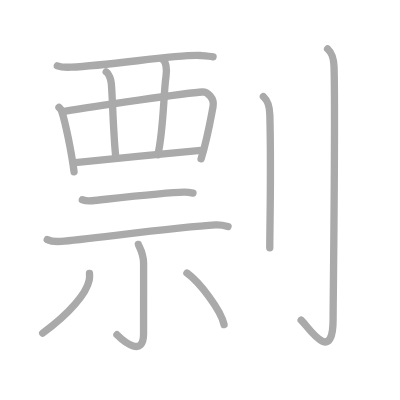
t = 0.00 s
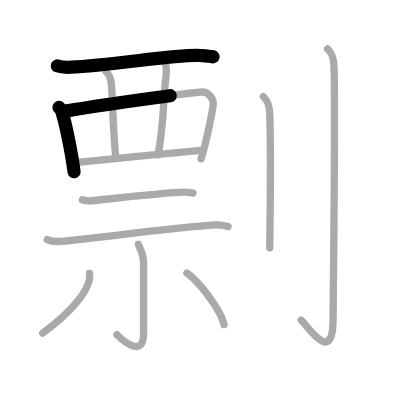
t = 2.50 s
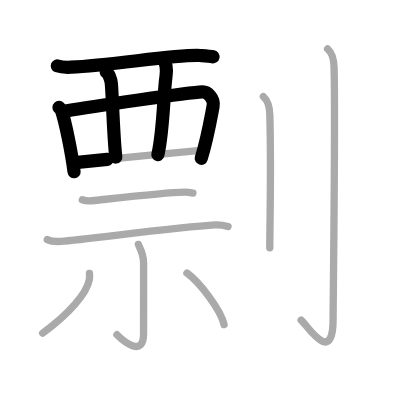
t = 5.25 s
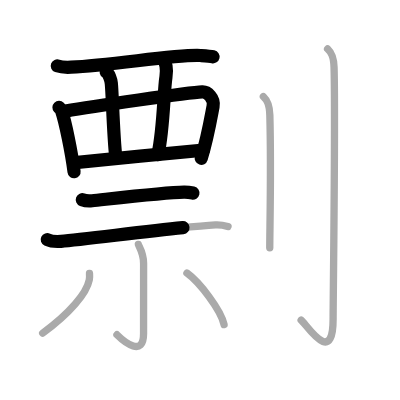
t = 7.75 s
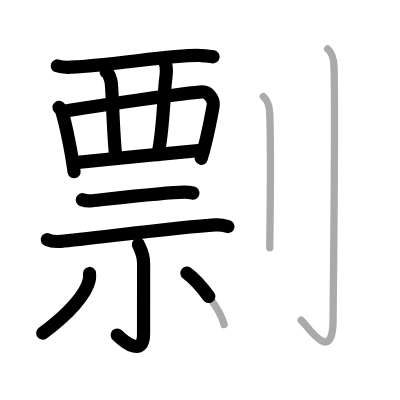
t = 10.50 s
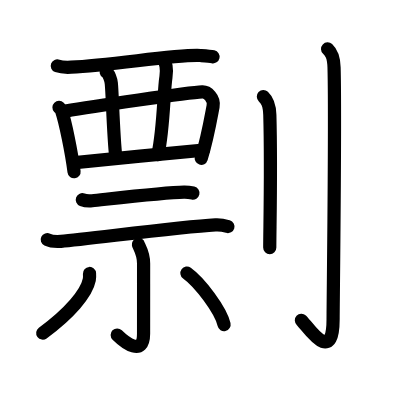
t = 13.00 s

The animated SVG that drew these frames (rendered in a browser with its animation timeline set to each time). Animation: 13 SMIL elements (animate=13); one cycle of 13.00 s.

<?xml version="1.0" standalone="no"?>
<!DOCTYPE svg PUBLIC "-//W3C//DTD SVG 1.1//EN"   "http://www.w3.org/Graphics/SVG/1.1/DTD/svg11.dtd">
<svg width="400px" height="400px"  version="1.1" xmlns="http://www.w3.org/2000/svg">
  <defs>
    <marker id="Triangle" viewBox="0 0 10 10" refX="0" refY="5" markerUnits="strokeWidth" markerWidth="3" style="stroke-opacity:0%;fill:#aaaaaa;" markerHeight="2" orient="auto">
      <path d="M 0 0 L 10 5 L 0 10 z" />
    </marker>
    
    <marker id="Arrow" viewBox="0 0 10 10" refX="5" refY="5" markerUnits="strokeWidth" markerWidth="1.8" style="stroke-opacity:0%;fill:#770000;" markerHeight="2" orient="auto">
      <path d="M 0 4 L 6 4 L 4 1 L 10 5 L 4 9 L 6 6 L 0 6 z" />
        <circle cx="5" cy="5" r="5" />
      </marker>
    
    <marker id="TriangleRed" viewBox="0 0 10 10" refX="0" refY="5" markerUnits="strokeWidth" markerWidth="3" style="stroke-opacity:0%;fill:#CC0000;" markerHeight="2" orient="auto">
      <path d="M 0 0 L 10 5 L 0 10 z" />
    </marker>
    
    <marker id="ArrowRed" viewBox="0 0 10 10" refX="5" refY="5" markerUnits="strokeWidth" markerWidth="1.8" style="stroke-opacity:0%;fill:#CC0000;" markerHeight="2" orient="auto">
      <path d="M 0 4 L 6 4 L 4 1 L 10 5 L 4 9 L 6 6 L 0 6 z" />
        <circle cx="5" cy="5" r="5" />
      </marker>
    
  </defs>
  
  <path style="fill:#ffffff; fill-opacity:100%; fill-rule:evenodd; stroke-width:0;" d="M 0 0 L 400px 0 L 400px 400px L 0 400px L 0 0" />

  <g transform="scale(3.6697247706422 3.6697247706422)">
<path style="fill:none; fill-opacity:0%; fill-rule:evenodd; stroke:#aaaaaa; stroke-opacity:100%; stroke-width: 1.5pt; stroke-linejoin:round; stroke-linecap:round;" d="M15.62 17.95c0.98 0.36 2.76 0.41 3.75 0.36c11.58-0.56 29.24-3.6 35.27-3.18c1.63 0.11 2.61 0.17 3.42 0.35"></path>
<path style="fill:none; fill-opacity:0%; fill-rule:evenodd; stroke:#aaaaaa; stroke-opacity:100%; stroke-width: 1.5pt; stroke-linejoin:round; stroke-linecap:round;" d="M16.07 29.26c0.29 0.3 0.59 0.55 0.71 0.93c1.01 2.99 2.71 11.24 3.4 16.61"></path>
<path style="fill:none; fill-opacity:0%; fill-rule:evenodd; stroke:#aaaaaa; stroke-opacity:100%; stroke-width: 1.5pt; stroke-linejoin:round; stroke-linecap:round;" d="M17.88 30.28c7.11-1.25 33.55-5.05 37.23-5.22c1.39-0.07 3.39 1.68 2.95 3.97c-0.72 3.78-1.56 8.82-3.26 14.25"></path>
<path style="fill:none; fill-opacity:0%; fill-rule:evenodd; stroke:#aaaaaa; stroke-opacity:100%; stroke-width: 1.5pt; stroke-linejoin:round; stroke-linecap:round;" d="M28.94 19.61c0.77 0.47 1.29 2.12 1.39 3.08c0.3 2.84 0.51 13.49 1.22 20.12"></path>
<path style="fill:none; fill-opacity:0%; fill-rule:evenodd; stroke:#aaaaaa; stroke-opacity:100%; stroke-width: 1.5pt; stroke-linejoin:round; stroke-linecap:round;" d="M44.42 16.29c0.77 0.47 1.16 2.6 0.8 4.73c-0.63 3.81-0.6 14.05-2.2 21.15"></path>
<path style="fill:none; fill-opacity:0%; fill-rule:evenodd; stroke:#aaaaaa; stroke-opacity:100%; stroke-width: 1.5pt; stroke-linejoin:round; stroke-linecap:round;" d="M20.48 44.32c4.3-0.48 29.5-2.95 34.96-3.43"></path>
<path style="fill:none; fill-opacity:0%; fill-rule:evenodd; stroke:#aaaaaa; stroke-opacity:100%; stroke-width: 1.5pt; stroke-linejoin:round; stroke-linecap:round;" d="M22.44 54.43c0.7 0.27 1.98 0.34 2.67 0.27c4.45-0.46 19.92-2.28 25.03-2.35c1.16-0.02 1.86 0.13 2.44 0.26"></path>
<path style="fill:none; fill-opacity:0%; fill-rule:evenodd; stroke:#aaaaaa; stroke-opacity:100%; stroke-width: 1.5pt; stroke-linejoin:round; stroke-linecap:round;" d="M12.88 65.3c0.98 0.47 2.77 0.54 3.75 0.47c7.26-0.57 31.47-3.89 42.09-4.49c1.63-0.09 2.61 0.22 3.42 0.46"></path>
<path style="fill:none; fill-opacity:0%; fill-rule:evenodd; stroke:#aaaaaa; stroke-opacity:100%; stroke-width: 1.5pt; stroke-linejoin:round; stroke-linecap:round;" d="M37.71 66.61c0.1 0.45 1.42 2.33 1.42 5.16c0 6.71-0.01 14.54-0.01 19.18c0 6.39-5.14 2.37-7.25 0.27"></path>
<path style="fill:none; fill-opacity:0%; fill-rule:evenodd; stroke:#aaaaaa; stroke-opacity:100%; stroke-width: 1.5pt; stroke-linejoin:round; stroke-linecap:round;" d="M24.39 74.52c0.03 0.43 0.06 1.12-0.06 1.74c-0.72 3.67-5.36 9.17-12.7 14.52"></path>
<path style="fill:none; fill-opacity:0%; fill-rule:evenodd; stroke:#aaaaaa; stroke-opacity:100%; stroke-width: 1.5pt; stroke-linejoin:round; stroke-linecap:round;" d="M50.94 74.42c3.51 2.53 9.24 10.1 10.12 14.03"></path>
<path style="fill:none; fill-opacity:0%; fill-rule:evenodd; stroke:#aaaaaa; stroke-opacity:100%; stroke-width: 1.5pt; stroke-linejoin:round; stroke-linecap:round;" d="M71.77 26.33c0.98 0.92 1.67 1.99 1.76 5.02c0.4 14.55-0.02 31.19-0.02 36.15"></path>
<path style="fill:none; fill-opacity:0%; fill-rule:evenodd; stroke:#aaaaaa; stroke-opacity:100%; stroke-width: 1.5pt; stroke-linejoin:round; stroke-linecap:round;" d="M89.27 13.33c0.98 0.92 1.67 1.99 1.76 5.02c0.4 14.55-0.26 63.66-0.26 68.62c0 13.14-7.21 1.5-8.71 0.25"></path>

<path style="fill:none; fill-opacity:0%; fill-rule:evenodd; stroke:#000000; stroke-opacity:100%; stroke-width: 2.7pt; stroke-linejoin:round; stroke-linecap:round;" d="M15.62 17.95c0.98 0.36 2.76 0.41 3.75 0.36c11.58-0.56 29.24-3.6 35.27-3.18c1.63 0.11 2.61 0.17 3.42 0.35" pathLength="100" stroke-dashoffset="100" stroke-dasharray="100 105"><animate id="dashAnim1" attributeName="stroke-dashoffset" from="100" to="0" dur="1s" calcMode="linear" fill="freeze"/></path>
<path style="fill:none; fill-opacity:0%; fill-rule:evenodd; stroke:#000000; stroke-opacity:100%; stroke-width: 2.7pt; stroke-linejoin:round; stroke-linecap:round;" d="M16.07 29.26c0.29 0.3 0.59 0.55 0.71 0.93c1.01 2.99 2.71 11.24 3.4 16.61" pathLength="100" stroke-dashoffset="100" stroke-dasharray="100 105"><animate id="dashAnim2" attributeName="stroke-dashoffset" from="100" to="0" dur="1s" calcMode="linear" begin="dashAnim1.end" fill="freeze"/></path>
<path style="fill:none; fill-opacity:0%; fill-rule:evenodd; stroke:#000000; stroke-opacity:100%; stroke-width: 2.7pt; stroke-linejoin:round; stroke-linecap:round;" d="M17.88 30.28c7.11-1.25 33.55-5.05 37.23-5.22c1.39-0.07 3.39 1.68 2.95 3.97c-0.72 3.78-1.56 8.82-3.26 14.25" pathLength="100" stroke-dashoffset="100" stroke-dasharray="100 105"><animate id="dashAnim3" attributeName="stroke-dashoffset" from="100" to="0" dur="1s" calcMode="linear" begin="dashAnim2.end" fill="freeze"/></path>
<path style="fill:none; fill-opacity:0%; fill-rule:evenodd; stroke:#000000; stroke-opacity:100%; stroke-width: 2.7pt; stroke-linejoin:round; stroke-linecap:round;" d="M28.94 19.61c0.77 0.47 1.29 2.12 1.39 3.08c0.3 2.84 0.51 13.49 1.22 20.12" pathLength="100" stroke-dashoffset="100" stroke-dasharray="100 105"><animate id="dashAnim4" attributeName="stroke-dashoffset" from="100" to="0" dur="1s" calcMode="linear" begin="dashAnim3.end" fill="freeze"/></path>
<path style="fill:none; fill-opacity:0%; fill-rule:evenodd; stroke:#000000; stroke-opacity:100%; stroke-width: 2.7pt; stroke-linejoin:round; stroke-linecap:round;" d="M44.42 16.29c0.77 0.47 1.16 2.6 0.8 4.73c-0.63 3.81-0.6 14.05-2.2 21.15" pathLength="100" stroke-dashoffset="100" stroke-dasharray="100 105"><animate id="dashAnim5" attributeName="stroke-dashoffset" from="100" to="0" dur="1s" calcMode="linear" begin="dashAnim4.end" fill="freeze"/></path>
<path style="fill:none; fill-opacity:0%; fill-rule:evenodd; stroke:#000000; stroke-opacity:100%; stroke-width: 2.7pt; stroke-linejoin:round; stroke-linecap:round;" d="M20.48 44.32c4.3-0.48 29.5-2.95 34.96-3.43" pathLength="100" stroke-dashoffset="100" stroke-dasharray="100 105"><animate id="dashAnim6" attributeName="stroke-dashoffset" from="100" to="0" dur="1s" calcMode="linear" begin="dashAnim5.end" fill="freeze"/></path>
<path style="fill:none; fill-opacity:0%; fill-rule:evenodd; stroke:#000000; stroke-opacity:100%; stroke-width: 2.7pt; stroke-linejoin:round; stroke-linecap:round;" d="M22.44 54.43c0.7 0.27 1.98 0.34 2.67 0.27c4.45-0.46 19.92-2.28 25.03-2.35c1.16-0.02 1.86 0.13 2.44 0.26" pathLength="100" stroke-dashoffset="100" stroke-dasharray="100 105"><animate id="dashAnim7" attributeName="stroke-dashoffset" from="100" to="0" dur="1s" calcMode="linear" begin="dashAnim6.end" fill="freeze"/></path>
<path style="fill:none; fill-opacity:0%; fill-rule:evenodd; stroke:#000000; stroke-opacity:100%; stroke-width: 2.7pt; stroke-linejoin:round; stroke-linecap:round;" d="M12.88 65.3c0.98 0.47 2.77 0.54 3.75 0.47c7.26-0.57 31.47-3.89 42.09-4.49c1.63-0.09 2.61 0.22 3.42 0.46" pathLength="100" stroke-dashoffset="100" stroke-dasharray="100 105"><animate id="dashAnim8" attributeName="stroke-dashoffset" from="100" to="0" dur="1s" calcMode="linear" begin="dashAnim7.end" fill="freeze"/></path>
<path style="fill:none; fill-opacity:0%; fill-rule:evenodd; stroke:#000000; stroke-opacity:100%; stroke-width: 2.7pt; stroke-linejoin:round; stroke-linecap:round;" d="M37.71 66.61c0.1 0.45 1.42 2.33 1.42 5.16c0 6.71-0.01 14.54-0.01 19.18c0 6.39-5.14 2.37-7.25 0.27" pathLength="100" stroke-dashoffset="100" stroke-dasharray="100 105"><animate id="dashAnim9" attributeName="stroke-dashoffset" from="100" to="0" dur="1s" calcMode="linear" begin="dashAnim8.end" fill="freeze"/></path>
<path style="fill:none; fill-opacity:0%; fill-rule:evenodd; stroke:#000000; stroke-opacity:100%; stroke-width: 2.7pt; stroke-linejoin:round; stroke-linecap:round;" d="M24.39 74.52c0.03 0.43 0.06 1.12-0.06 1.74c-0.72 3.67-5.36 9.17-12.7 14.52" pathLength="100" stroke-dashoffset="100" stroke-dasharray="100 105"><animate id="dashAnim10" attributeName="stroke-dashoffset" from="100" to="0" dur="1s" calcMode="linear" begin="dashAnim9.end" fill="freeze"/></path>
<path style="fill:none; fill-opacity:0%; fill-rule:evenodd; stroke:#000000; stroke-opacity:100%; stroke-width: 2.7pt; stroke-linejoin:round; stroke-linecap:round;" d="M50.94 74.42c3.51 2.53 9.24 10.1 10.12 14.03" pathLength="100" stroke-dashoffset="100" stroke-dasharray="100 105"><animate id="dashAnim11" attributeName="stroke-dashoffset" from="100" to="0" dur="1s" calcMode="linear" begin="dashAnim10.end" fill="freeze"/></path>
<path style="fill:none; fill-opacity:0%; fill-rule:evenodd; stroke:#000000; stroke-opacity:100%; stroke-width: 2.7pt; stroke-linejoin:round; stroke-linecap:round;" d="M71.77 26.33c0.98 0.92 1.67 1.99 1.76 5.02c0.4 14.55-0.02 31.19-0.02 36.15" pathLength="100" stroke-dashoffset="100" stroke-dasharray="100 105"><animate id="dashAnim12" attributeName="stroke-dashoffset" from="100" to="0" dur="1s" calcMode="linear" begin="dashAnim11.end" fill="freeze"/></path>
<path style="fill:none; fill-opacity:0%; fill-rule:evenodd; stroke:#000000; stroke-opacity:100%; stroke-width: 2.7pt; stroke-linejoin:round; stroke-linecap:round;" d="M89.27 13.33c0.98 0.92 1.67 1.99 1.76 5.02c0.4 14.55-0.26 63.66-0.26 68.62c0 13.14-7.21 1.5-8.71 0.25" pathLength="100" stroke-dashoffset="100" stroke-dasharray="100 105"><animate id="dashAnim13" attributeName="stroke-dashoffset" from="100" to="0" dur="1s" calcMode="linear" begin="dashAnim12.end" fill="freeze"/></path>

</g>

</svg>  
          
